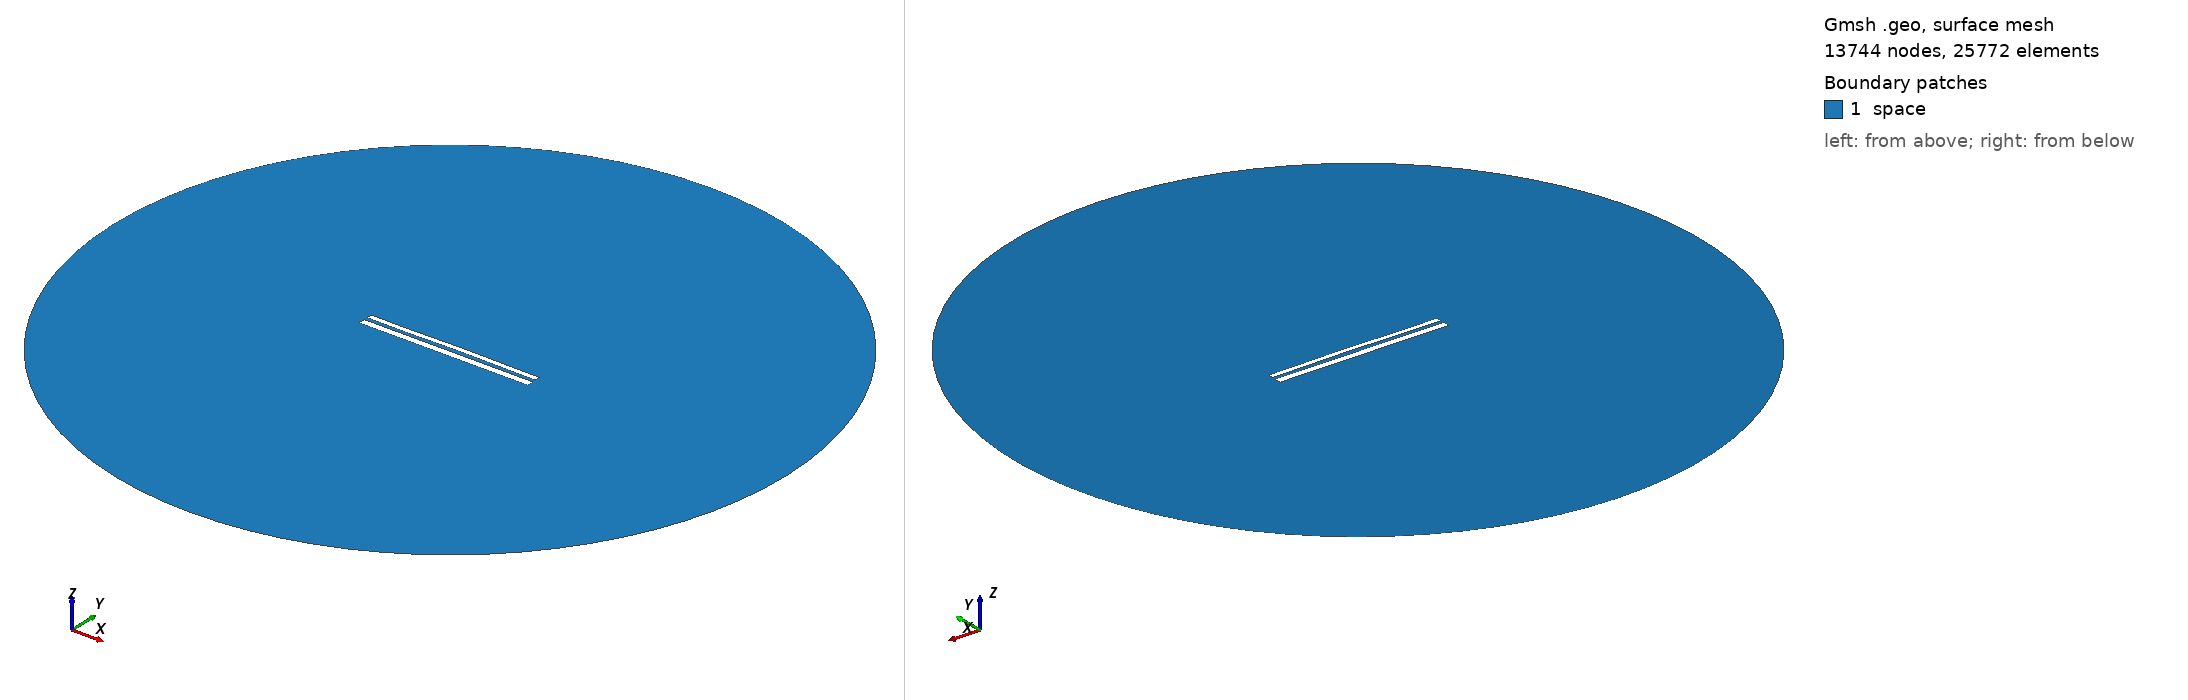

Gmsh geometry script, surface-meshed: 13744 nodes, 25772 surface elements. Boundary patches (legend numbers): 1 space. Left view from above one corner, right view from below the opposite corner. Legend entries are the model's physical surfaces. The drawing asked Gmsh for element sizes between 1% and 20% of the model's largest extent; the script's own settings can give other sizes.

=== 10482.geo (drawn) ===
//---------------------------------------
// Geometry kernel
//---------------------------------------

SetFactory("OpenCASCADE");



//---------------------------------------
// Parameters of the geometry
//---------------------------------------

// Overetch of the upper plate
overetch = 0.375;

// Distance between the plates
distance = 1.75;

// Discretization over the x axis (for the deformation)
nx = 50; 

// Length of the plate
L = 100 - overetch; 

// Number of modes
n = 4; 

// 1st mode coefficient
coeff(1) = 0.07499999999999998;
beta(1) = 0.596864 * 3.1415926535 / L;

// 2nd mode coefficient
coeff(2) = 0.15;
beta(2) = 1.49418 * 3.1415926535 / L;

// 3rd mode coefficient
coeff(3) = -0.075;
beta(3) = 2.50025 * 3.1415926535 / L;

// 4th mode coefficient
coeff(4) = -0.075;
beta(4) = 3.49999 * 3.1415926535 / L;



//---------------------------------------
// Upper plate (deformed rectangle)
//---------------------------------------

// Coordiantes of the upper plate
xmin = -50;
xmax = 50 - overetch;

// Height of the upper plate
yheight = 4 - 2 * overetch;

// Indexes of the points
UpperID[] = {};
LowerID[] = {};
LeftID[] = {};
RightID[] = {};

// Point index
p = 1;

// Horizontal edges
For i In {1:nx}
    x = xmin + (i-1)*(xmax - xmin)/(nx-1);

    y_bottom = distance / 2 + overetch;
    For j In {1:n}
        C = (Cosh(beta(j)*L) + Cos(beta(j)*L)) / (Sinh(beta(j)*L) + Sin(beta(j)*L));
        y_bottom  = y_bottom + coeff(j) * (Cosh(beta(j)*(x+50)) - Cos(beta(j)*(x+50)) - C * (Sinh(beta(j)*(x+50)) - Sin(beta(j)*(x+50))));
    EndFor

    y_top = y_bottom + yheight;

    Point(p) = {x, y_top, 0, 1.0};
    UpperID[i] = p;
    p = p + 1;

    Point(p) = {x, y_bottom, 0, 1.0};
    LowerID[i] = p;
    p = p + 1;
EndFor

// Create point lists
UpperPts[] = {}; LowerPts[] = {};
For i In {1:nx}
  UpperPts[] += {UpperID[i]};
  LowerPts[] += {LowerID[i]};
EndFor

// Build splines
Spline(1) = {UpperPts[]};
Spline(2) = {LowerPts[]};
Line(3) = {LowerPts[nx-1], UpperPts[nx-1]};
Line(4) = {LowerPts[0], UpperPts[0]};

// Build the plane surface
Curve Loop(1) = {2, 3, -1, -4};
Plane Surface(1) = {1};



//---------------------------------------
// Lower plate (rectangle)
//---------------------------------------

// Vertices
Point(1001) = {-50, -1, 0, 1.0};
Point(1002) = { 50, -1, 0, 1.0};
Point(1003) = { 50,  -5, 0, 1.0};
Point(1004) = {-50,  -5, 0, 1.0};

// Edges
Line(5) = {1001, 1002};
Line(6) = {1002, 1003};
Line(7) = {1003, 1004};
Line(8) = {1004, 1001};

// Plane surface
Line Loop(2) = {5, 6, 7, 8};
Plane Surface(2) = {2}; 



//---------------------------------------
// Outer (fictious) boundary
//---------------------------------------

// Points
Point(1005) = {0, 0, 0};       // Center
Point(1006) = {200, 0, 0};     // Start point
Point(1007) = {0, 200, 0};     // 90 degrees
Point(1008) = {-200, 0, 0};    // 180 degrees
Point(1009) = {0, -200, 0};    // 270 degrees

// Circle arcs (each needs start, center, end)
Circle(9) = {1006, 1005, 1007};
Circle(10) = {1007, 1005, 1008};
Circle(11) = {1008, 1005, 1009};
Circle(12) = {1009, 1005, 1006};

// Plane surface for the entire domain
Curve Loop(3) = {9, 10, 11, 12};
Surface(3) = {3};

// Subtract the plates from the whole domain to obtain the actual domain where we want to solve the equations
BooleanDifference{ Surface{3}; Delete; }{ Surface{1}; Surface{2}; Delete; }




//---------------------------------------
// Transfinite Lines/Curves
//---------------------------------------

// Set the number of points on the boundaries
r = 7;

// Plates
Transfinite Curve {1, 2} = 50*r Using Progression 1;
Transfinite Curve {3, 4} = 2*r Using Progression 1;
Transfinite Line {5, 7} = 50*r Using Progression 1;
Transfinite Line {6, 8} = 2*r Using Progression 1;

// Outer boundary
Transfinite Line {9, 10, 11, 12} = 20 Using Progression 1;



//---------------------------------------
// Physical groups
//---------------------------------------                

// Physical curves (boundaries)
Physical Line("force_segment", 10) = {2};
Physical Line("upper_plate", 11) = {1, 3, 4};
Physical Line("lower_plate", 12) = {5, 6, 7, 8};
Physical Line("boundary", 20) = {9, 10, 11, 12};

// Physical Surfaces
Physical Surface("space", 30) = {3};



//---------------------------------------
// 6. Generate the Mesh
//---------------------------------------

// 2D mesh generation
Mesh 2;
